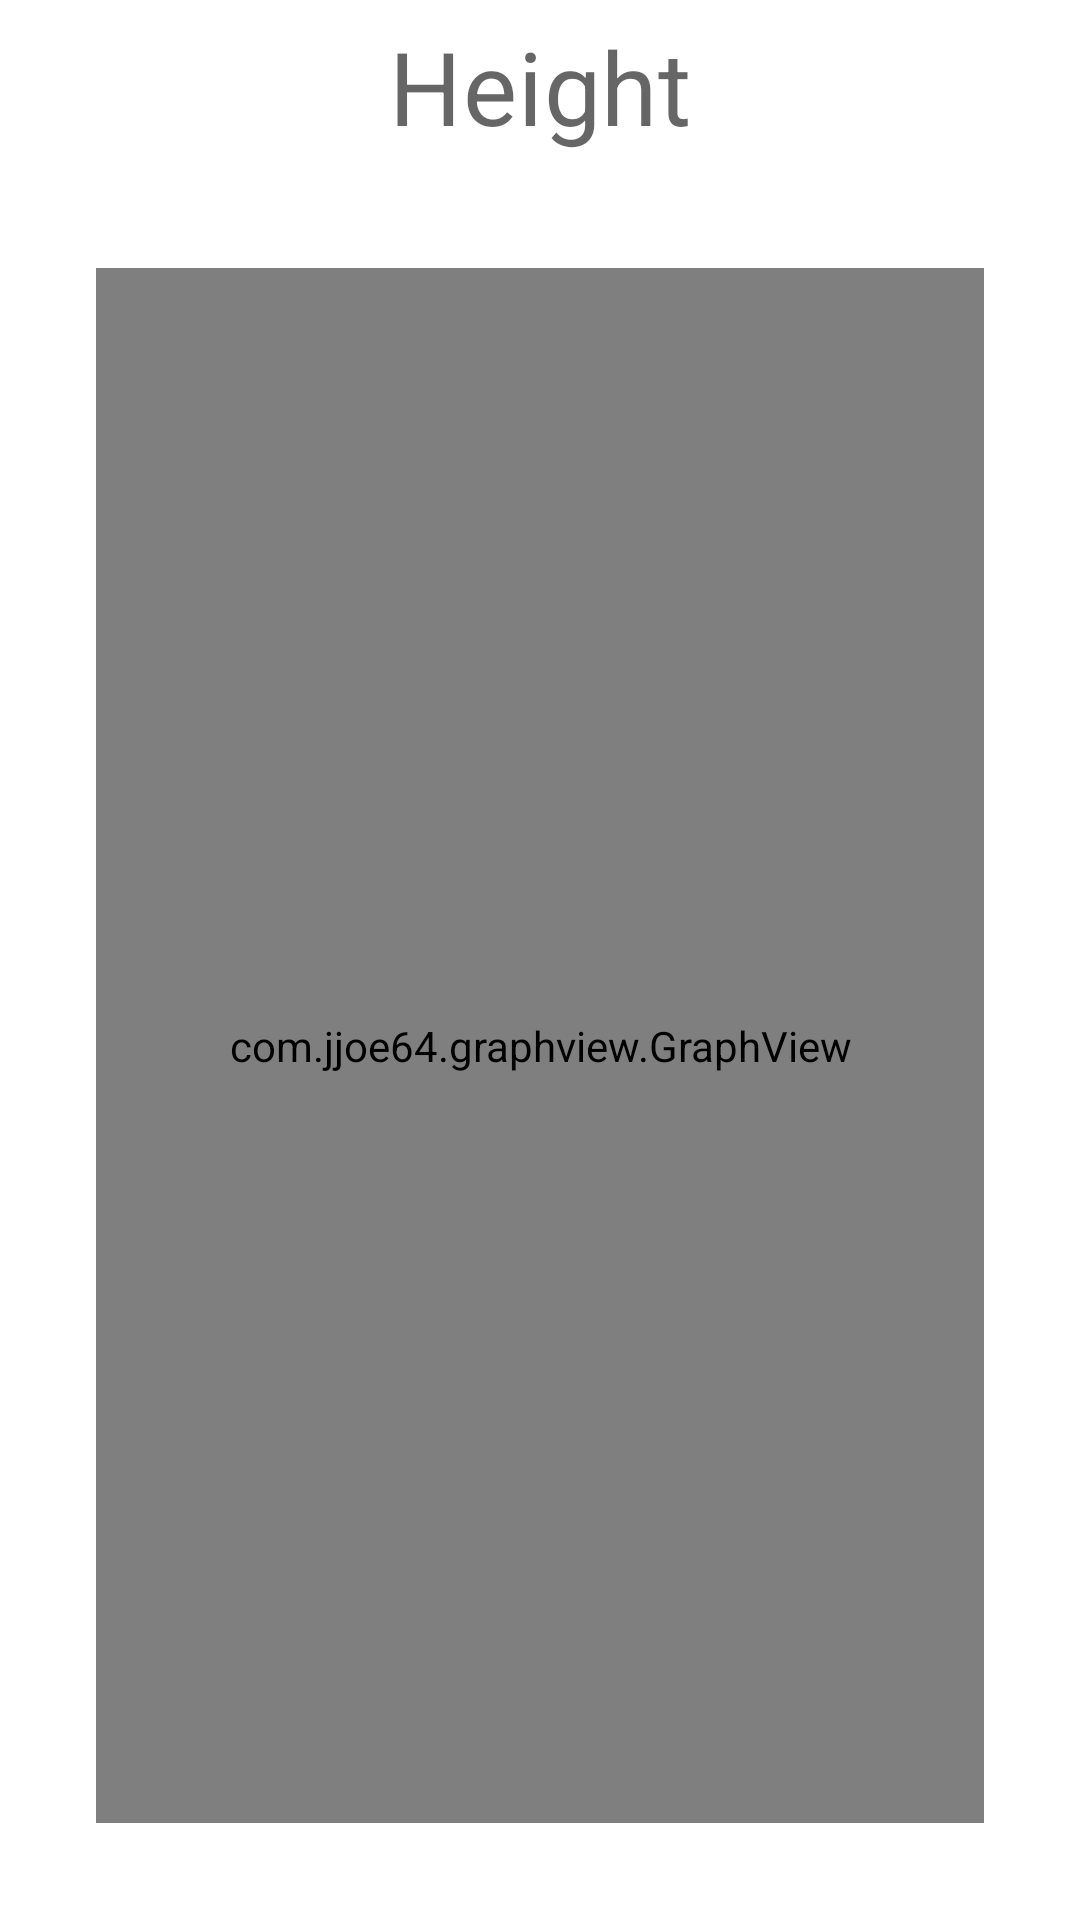

This screen was rendered from an Android layout file. Write that file and the resources it references.
<!-- AndroidManifest.xml: application theme AppTheme -->
<!-- res/layout/fragment_height_graph.xml -->
<?xml version="1.0" encoding="utf-8"?>
<layout xmlns:android="http://schemas.android.com/apk/res/android"
    xmlns:tools="http://schemas.android.com/tools">

    <data>

    </data>

    <LinearLayout
        android:layout_width="match_parent"
        android:layout_height="match_parent"
        android:orientation="vertical"
        tools:context=".dashboard.WeightGraphFragment">

        <TextView
            android:layout_width="match_parent"
            android:layout_height="0dp"
            android:layout_weight=".1"
            android:gravity="center"
            android:text="@string/height"
            android:textAppearance="?attr/textAppearanceHeadline4" />

        <com.jjoe64.graphview.GraphView
            android:id="@+id/ht_graph"
            android:layout_width="match_parent"
            android:layout_height="0dp"
            android:layout_margin="@dimen/spacing_extra_large"
            android:layout_weight=".9"
            android:padding="@dimen/spacing_normal" />

    </LinearLayout>
</layout>
<!-- resources referenced by this layout -->
<resources>
  <dimen name="spacing_extra_large">32dp</dimen>
  <dimen name="spacing_normal">16dp</dimen>
  <string name="height">Height</string>
  <style name="AppTheme" parent="Theme.MaterialComponents.Light.DarkActionBar">
          
          <item name="colorPrimary">@color/primaryColor</item>
          <item name="colorPrimaryDark">@color/primaryDarkColor</item>
          <item name="colorAccent">@color/secondaryLightColor</item>
  
          <item name="fontFamily">@font/roboto_light</item>
  
      </style>
  <color name="primaryColor">#212121</color>
  <color name="primaryDarkColor">#000000</color>
  <color name="secondaryLightColor">#ffab47</color>
</resources>
